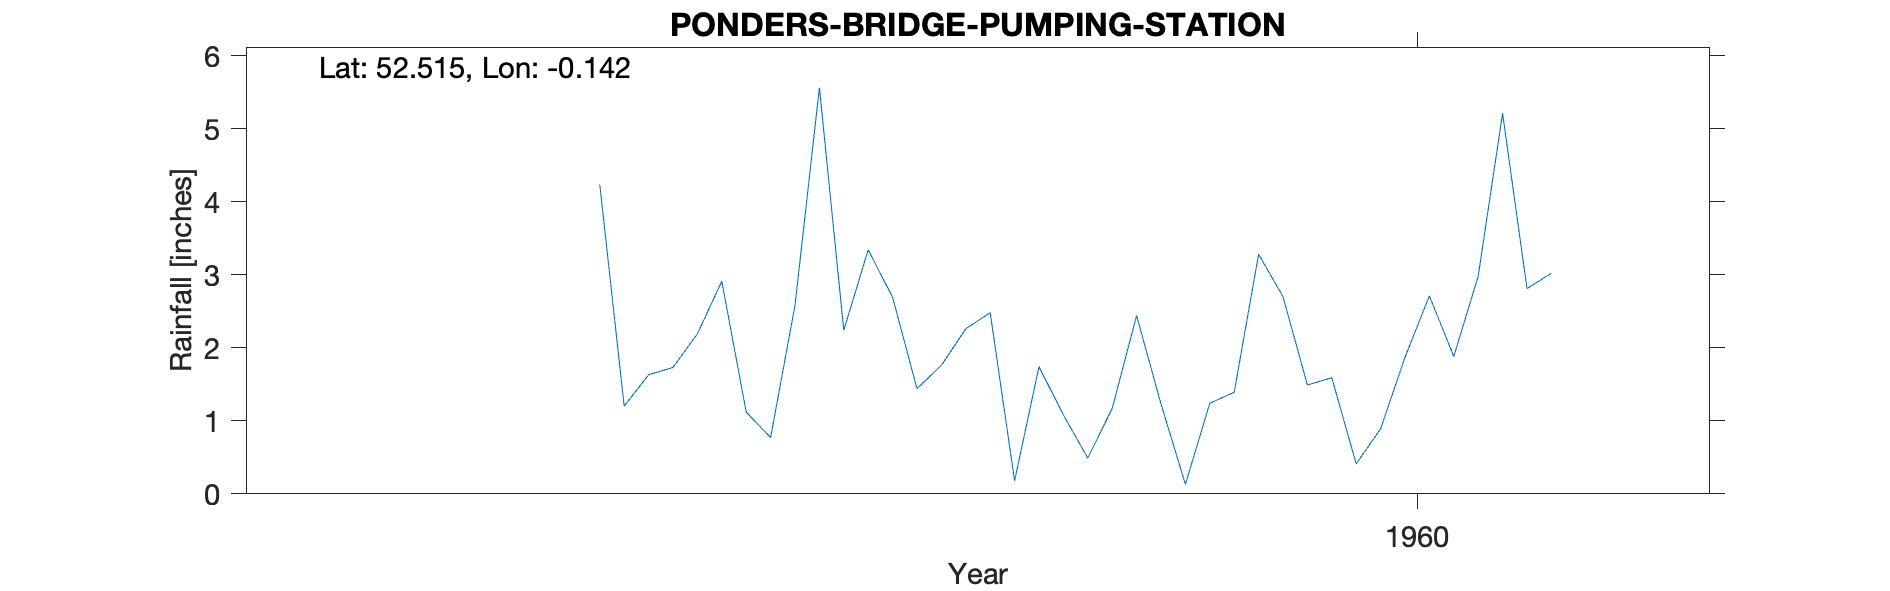

Values plotted in this chart, from the file beside it:
PONDERS-BRIDGE-PUMPING-STATION, , , , , , , , , , 
Grid ref, TL262924, Long, -0.1417, Lat, 52.51, Elevation, 3, ft, , 
Station no, 1217/9, , , , , , , , , 
, 1951, 1952, 1953, 1954, 1955, 1956, 1957, 1958, 1959, 1960
January, , , , , , , , 2.19, 2.48, 2.7
February, , , , , , , , 2.91, 0.18, 1.49
March, , , , , , , , 1.12, 1.74, 1.59
April, , , , , , , , 0.77, 1.08, 0.41
May, , , , , , , , 2.58, 0.49, 0.89
June, , , , , , , , 5.56, 1.17, 1.87
July, , , , , , , , 2.24, 2.44, 2.71
August, , , , , , , , 3.34, 1.23, 1.88
September, , , , , , , 4.23, 2.69, 0.13, 2.98
October, , , , , , , 1.2, 1.44, 1.24, 5.21
November, , , , , , , 1.63, 1.76, 1.39, 2.81
December, , , , , , , 1.73, 2.26, 3.28, 3.02
Total, , , , , , , , 28.86, 16.85, 27.56
